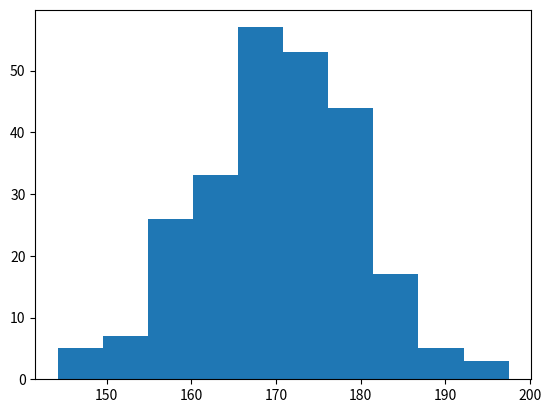

The matplotlib source for this figure:
from matplotlib import pyplot as plt
import numpy as np

# The value assigned to the variable x correspond to 250 random values, with a
# standard deviatio of 10 around 170. This is Normal Data Distribution (AI)
x = np.random.normal(170, 10, 250)
plt.hist(x)
plt.show()